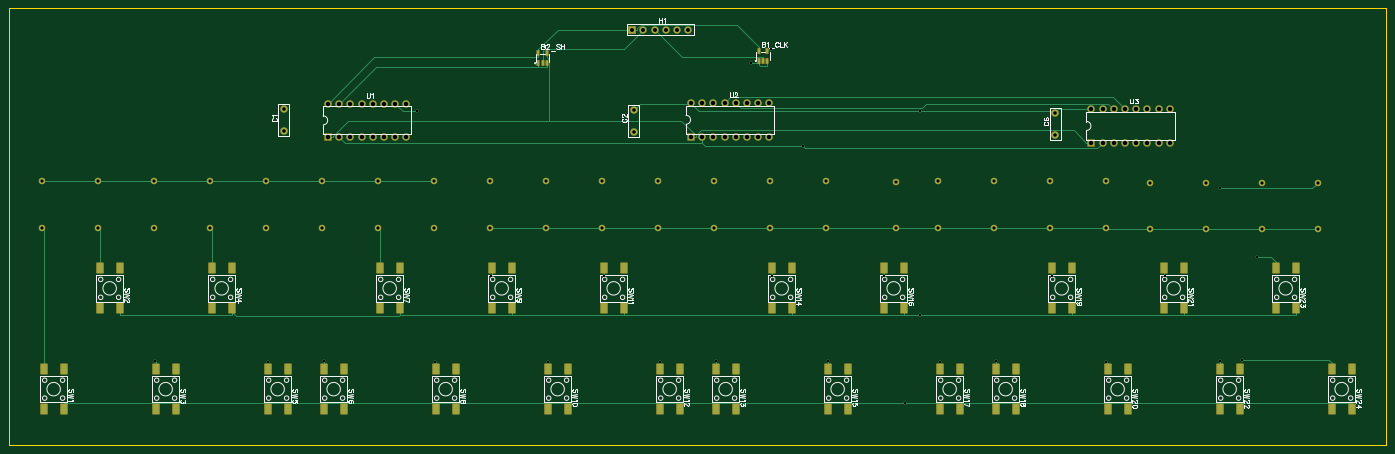
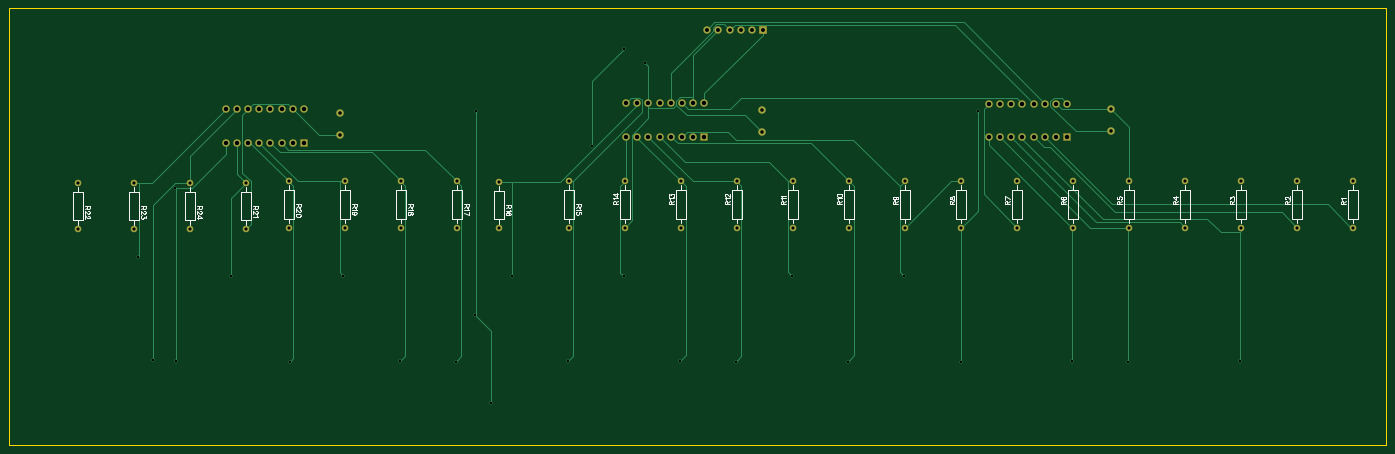
Circuit board: 10 layer files. Board 312.4 x 99.1 mm.
- drill: Drill_PTH_Through.DRL (2430 bytes)
- drill: Drill_PTH_Through_Via.DRL (666 bytes)
- outline: Gerber_BoardOutlineLayer.GKO (479 bytes)
- bottom_copper: Gerber_BottomLayer.GBL (10432 bytes)
- bottom_silk: Gerber_BottomSilkscreenLayer.GBO (24969 bytes)
- bottom_mask: Gerber_BottomSolderMaskLayer.GBS (3646 bytes)
- top_copper: Gerber_TopLayer.GTL (16394 bytes)
- paste: Gerber_TopPasteMaskLayer.GTP (3301 bytes)
- top_silk: Gerber_TopSilkscreenLayer.GTO (45017 bytes)
- top_mask: Gerber_TopSolderMaskLayer.GTS (6671 bytes)

=== drill: Drill_PTH_Through.DRL ===
M48
METRIC,LZ,000.000
;FILE_FORMAT=3:3
;TYPE=PLATED
;Layer: PTH_Through
;EasyEDA v6.5.40, 2024-07-25 19:00:12
;cb6e2e9fbd21486d88ae5690d2d3dc00,10
;Gerber Generator version 0.2
;Holesize 1 = 0.501 mm
T01C0.501
;Holesize 2 = 0.701 mm
T02C0.701
;Holesize 3 = 0.800 mm
T03C0.800
;Holesize 4 = 0.889 mm
T04C0.889
;Holesize 5 = 1.000 mm
T05C1.000
%
G05
G90
T01
X277106Y-008566
X280581Y014726
X183170Y-008945
X090026Y047859
X094041Y-008984
X056170Y-008982
X030637Y-008965
X119670Y-008972
X132370Y010453
X145070Y-008975
X157770Y-008952
X195870Y010435
X208570Y-008971
X221270Y-008949
X234023Y010456
X246216Y-008970
X259563Y010456
X272227Y030382
X272070Y-008966
X170470Y010435
X068870Y-008951
X204031Y047765
X200611Y-018311
X204094Y001495
X170301Y061819
X177536Y040003
X106881Y010447
X165718Y058824
T02
X106680Y031920
X106680Y021420
X119380Y031920
X119380Y021420
X132080Y031920
X132080Y021420
X144780Y031920
X144780Y021420
X157480Y031920
X157480Y021420
X170180Y031920
X170180Y021420
X182880Y031920
X182880Y021420
X198755Y031793
X198755Y021293
X208280Y031920
X208280Y021420
X220980Y031920
X220980Y021420
X233680Y031920
X233680Y021420
X246380Y031920
X246380Y021420
X256159Y031539
X256159Y021039
X294259Y031539
X294259Y021039
X281559Y031539
X281559Y021039
X268859Y031539
X268859Y021039
X081280Y021420
X081280Y031920
X068580Y021420
X068580Y031920
X055880Y021420
X055880Y031920
X043180Y021420
X043180Y031920
X030353Y021420
X030353Y031920
X017780Y021420
X017780Y031920
X005080Y021420
X005080Y031920
X093853Y021420
X093853Y031920
T03
X059817Y043220
X059817Y048220
X139150Y043093
X139150Y048093
X234823Y042331
X234823Y047331
T04
X151511Y066294
X148971Y066294
X146431Y066294
X143891Y066294
X141351Y066294
X138811Y066294
T05
X069850Y049530
X072390Y049530
X074930Y049530
X077470Y049530
X080010Y049530
X082550Y049530
X085090Y049530
X087630Y049530
X087630Y041910
X085090Y041910
X082550Y041910
X080010Y041910
X077470Y041910
X074930Y041910
X072390Y041910
X069850Y041910
X152146Y049657
X154686Y049657
X157226Y049657
X159766Y049657
X162306Y049657
X164846Y049657
X167386Y049657
X169926Y049657
X169926Y042037
X167386Y042037
X164846Y042037
X162306Y042037
X159766Y042037
X157226Y042037
X154686Y042037
X152146Y042037
X242951Y048260
X245491Y048260
X248031Y048260
X250571Y048260
X253111Y048260
X255651Y048260
X258191Y048260
X260731Y048260
X260731Y040640
X258191Y040640
X255651Y040640
X253111Y040640
X250571Y040640
X248031Y040640
X245491Y040640
X242951Y040640
M30

=== drill: Drill_PTH_Through_Via.DRL ===
M48
METRIC,LZ,000.000
;FILE_FORMAT=3:3
;TYPE=PLATED
;Layer: PTH_Through_Via
;EasyEDA v6.5.40, 2024-07-25 19:00:12
;cb6e2e9fbd21486d88ae5690d2d3dc00,10
;Gerber Generator version 0.2
;Holesize 1 = 0.501 mm
T01C0.501
%
G05
G90
T01
X277106Y-008566
X280581Y014726
X183170Y-008945
X090026Y047859
X094041Y-008984
X056170Y-008982
X030637Y-008965
X119670Y-008972
X132370Y010453
X145070Y-008975
X157770Y-008952
X195870Y010435
X208570Y-008971
X221270Y-008949
X234023Y010456
X246216Y-008970
X259563Y010456
X272227Y030382
X272070Y-008966
X170470Y010435
X068870Y-008951
X204031Y047765
X200611Y-018311
X204094Y001495
X170301Y061819
X177536Y040003
X106881Y010447
X165718Y058824
M30

=== outline: Gerber_BoardOutlineLayer.GKO ===
G04 Layer: BoardOutlineLayer*
G04 EasyEDA v6.5.40, 2024-07-25 19:00:12*
G04 cb6e2e9fbd21486d88ae5690d2d3dc00,10*
G04 Gerber Generator version 0.2*
G04 Scale: 100 percent, Rotated: No, Reflected: No *
G04 Dimensions in millimeters *
G04 leading zeros omitted , absolute positions ,4 integer and 5 decimal *
%FSLAX45Y45*%
%MOMM*%

%ADD10C,0.2540*%
D10*
X-254000Y-2794000D02*
G01*
X-254000Y7112000D01*
X30988000Y7112000D01*
X30988000Y-2794000D01*
X-254000Y-2794000D01*

%LPD*%
M02*

=== bottom_copper: Gerber_BottomLayer.GBL (10432 bytes, source omitted) ===
=== bottom_silk: Gerber_BottomSilkscreenLayer.GBO (24969 bytes, source omitted) ===
=== bottom_mask: Gerber_BottomSolderMaskLayer.GBS ===
G04 Layer: BottomSolderMaskLayer*
G04 EasyEDA v6.5.40, 2024-07-25 19:00:12*
G04 cb6e2e9fbd21486d88ae5690d2d3dc00,10*
G04 Gerber Generator version 0.2*
G04 Scale: 100 percent, Rotated: No, Reflected: No *
G04 Dimensions in millimeters *
G04 leading zeros omitted , absolute positions ,4 integer and 5 decimal *
%FSLAX45Y45*%
%MOMM*%

%AMMACRO1*1,1,$1,$2,$3*1,1,$1,$4,$5*1,1,$1,0-$2,0-$3*1,1,$1,0-$4,0-$5*20,1,$1,$2,$3,$4,$5,0*20,1,$1,$4,$5,0-$2,0-$3,0*20,1,$1,0-$2,0-$3,0-$4,0-$5,0*20,1,$1,0-$4,0-$5,$2,$3,0*4,1,4,$2,$3,$4,$5,0-$2,0-$3,0-$4,0-$5,$2,$3,0*%
%ADD10C,1.7000*%
%ADD11C,1.6764*%
%ADD12MACRO1,0.1016X-0.7874X0.7874X0.7874X0.7874*%
%ADD13C,1.7016*%
%ADD14R,1.7016X1.7016*%
%ADD15C,1.5016*%

%LPD*%
D10*
G01*
X5981700Y4322013D03*
G01*
X5981700Y4822012D03*
G01*
X13914958Y4309313D03*
G01*
X13914958Y4809312D03*
D11*
G01*
X15151100Y6629400D03*
G01*
X14897100Y6629400D03*
G01*
X14643100Y6629400D03*
G01*
X14389100Y6629400D03*
G01*
X14135100Y6629400D03*
D12*
G01*
X13881100Y6629400D03*
D10*
G01*
X23482300Y4233113D03*
G01*
X23482300Y4733112D03*
D13*
G01*
X6985000Y4953000D03*
G01*
X7239000Y4953000D03*
G01*
X7493000Y4953000D03*
G01*
X7747000Y4953000D03*
G01*
X8001000Y4953000D03*
G01*
X8255000Y4953000D03*
G01*
X8509000Y4953000D03*
G01*
X8763000Y4953000D03*
G01*
X8763000Y4191000D03*
G01*
X8509000Y4191000D03*
G01*
X8255000Y4191000D03*
G01*
X8001000Y4191000D03*
G01*
X7747000Y4191000D03*
G01*
X7493000Y4191000D03*
G01*
X7239000Y4191000D03*
D14*
G01*
X6985000Y4191000D03*
D13*
G01*
X15214600Y4965700D03*
G01*
X15468600Y4965700D03*
G01*
X15722600Y4965700D03*
G01*
X15976600Y4965700D03*
G01*
X16230600Y4965700D03*
G01*
X16484600Y4965700D03*
G01*
X16738600Y4965700D03*
G01*
X16992600Y4965700D03*
G01*
X16992600Y4203700D03*
G01*
X16738600Y4203700D03*
G01*
X16484600Y4203700D03*
G01*
X16230600Y4203700D03*
G01*
X15976600Y4203700D03*
G01*
X15722600Y4203700D03*
G01*
X15468600Y4203700D03*
D14*
G01*
X15214600Y4203700D03*
D13*
G01*
X24295100Y4826000D03*
G01*
X24549100Y4826000D03*
G01*
X24803100Y4826000D03*
G01*
X25057100Y4826000D03*
G01*
X25311100Y4826000D03*
G01*
X25565100Y4826000D03*
G01*
X25819100Y4826000D03*
G01*
X26073100Y4826000D03*
G01*
X26073100Y4064000D03*
G01*
X25819100Y4064000D03*
G01*
X25565100Y4064000D03*
G01*
X25311100Y4064000D03*
G01*
X25057100Y4064000D03*
G01*
X24803100Y4064000D03*
G01*
X24549100Y4064000D03*
D14*
G01*
X24295100Y4064000D03*
D15*
G01*
X10668000Y3191997D03*
G01*
X10668000Y2142012D03*
G01*
X11938000Y3191997D03*
G01*
X11938000Y2142012D03*
G01*
X13208000Y3191997D03*
G01*
X13208000Y2142012D03*
G01*
X14478000Y3191997D03*
G01*
X14478000Y2142012D03*
G01*
X15748000Y3191997D03*
G01*
X15748000Y2142012D03*
G01*
X17018000Y3191997D03*
G01*
X17018000Y2142012D03*
G01*
X18288000Y3191997D03*
G01*
X18288000Y2142012D03*
G01*
X19875500Y3179297D03*
G01*
X19875500Y2129312D03*
G01*
X20828000Y3191992D03*
G01*
X20828000Y2142007D03*
G01*
X22098000Y3191992D03*
G01*
X22098000Y2142007D03*
G01*
X23368000Y3191992D03*
G01*
X23368000Y2142007D03*
G01*
X24638000Y3191992D03*
G01*
X24638000Y2142007D03*
G01*
X25615900Y3153892D03*
G01*
X25615900Y2103907D03*
G01*
X29425900Y3153892D03*
G01*
X29425900Y2103907D03*
G01*
X28155900Y3153892D03*
G01*
X28155900Y2103907D03*
G01*
X26885900Y3153892D03*
G01*
X26885900Y2103907D03*
G01*
X8128000Y2142007D03*
G01*
X8128000Y3191992D03*
G01*
X6858000Y2142007D03*
G01*
X6858000Y3191992D03*
G01*
X5588000Y2142007D03*
G01*
X5588000Y3191992D03*
G01*
X4318000Y2142007D03*
G01*
X4318000Y3191992D03*
G01*
X3035300Y2142007D03*
G01*
X3035300Y3191992D03*
G01*
X1778000Y2142007D03*
G01*
X1778000Y3191992D03*
G01*
X508000Y2142007D03*
G01*
X508000Y3191992D03*
G01*
X9385300Y2142007D03*
G01*
X9385300Y3191992D03*
M02*

=== top_copper: Gerber_TopLayer.GTL (16394 bytes, source omitted) ===
=== paste: Gerber_TopPasteMaskLayer.GTP ===
G04 Layer: TopPasteMaskLayer*
G04 EasyEDA v6.5.40, 2024-07-25 19:00:12*
G04 cb6e2e9fbd21486d88ae5690d2d3dc00,10*
G04 Gerber Generator version 0.2*
G04 Scale: 100 percent, Rotated: No, Reflected: No *
G04 Dimensions in millimeters *
G04 leading zeros omitted , absolute positions ,4 integer and 5 decimal *
%FSLAX45Y45*%
%MOMM*%

%ADD10R,0.4900X1.1570*%
%ADD11R,0.4900X1.1750*%
%ADD12R,1.5000X2.3000*%

%LPD*%
D10*
G01*
X16757904Y5917133D03*
G01*
X16852900Y5917133D03*
G01*
X16947895Y5917133D03*
D11*
G01*
X16947895Y6147866D03*
G01*
X16757904Y6147866D03*
D10*
G01*
X11754104Y5866333D03*
G01*
X11849100Y5866333D03*
G01*
X11944095Y5866333D03*
D11*
G01*
X11944095Y6097066D03*
G01*
X11754104Y6097066D03*
D12*
G01*
X9877018Y-1069009D03*
G01*
X9876993Y-1978990D03*
G01*
X9427006Y-1069009D03*
G01*
X9427006Y-1978990D03*
G01*
X11147018Y1216990D03*
G01*
X11146993Y307009D03*
G01*
X10697006Y1216990D03*
G01*
X10697006Y307009D03*
G01*
X12417018Y-1069009D03*
G01*
X12416993Y-1978990D03*
G01*
X11967006Y-1069009D03*
G01*
X11967006Y-1978990D03*
G01*
X13687018Y1216990D03*
G01*
X13686993Y307009D03*
G01*
X13237006Y1216990D03*
G01*
X13237006Y307009D03*
G01*
X14957018Y-1069009D03*
G01*
X14956993Y-1978990D03*
G01*
X14507006Y-1069009D03*
G01*
X14507006Y-1978990D03*
G01*
X16227018Y-1069009D03*
G01*
X16226993Y-1978990D03*
G01*
X15777006Y-1069009D03*
G01*
X15777006Y-1978990D03*
G01*
X17497018Y1216990D03*
G01*
X17496993Y307009D03*
G01*
X17047006Y1216990D03*
G01*
X17047006Y307009D03*
G01*
X18767018Y-1069009D03*
G01*
X18766993Y-1978990D03*
G01*
X18317006Y-1069009D03*
G01*
X18317006Y-1978990D03*
G01*
X20037018Y1216990D03*
G01*
X20036993Y307009D03*
G01*
X19587006Y1216990D03*
G01*
X19587006Y307009D03*
G01*
X21307018Y-1069009D03*
G01*
X21306993Y-1978990D03*
G01*
X20857006Y-1069009D03*
G01*
X20857006Y-1978990D03*
G01*
X22577018Y-1069009D03*
G01*
X22576993Y-1978990D03*
G01*
X22127006Y-1069009D03*
G01*
X22127006Y-1978990D03*
G01*
X23847018Y1216990D03*
G01*
X23846993Y307009D03*
G01*
X23397006Y1216990D03*
G01*
X23397006Y307009D03*
G01*
X25117018Y-1069009D03*
G01*
X25116993Y-1978990D03*
G01*
X24667006Y-1069009D03*
G01*
X24667006Y-1978990D03*
G01*
X26387018Y1216990D03*
G01*
X26386993Y307009D03*
G01*
X25937006Y1216990D03*
G01*
X25937006Y307009D03*
G01*
X27657018Y-1069009D03*
G01*
X27656993Y-1978990D03*
G01*
X27207006Y-1069009D03*
G01*
X27207006Y-1978990D03*
G01*
X28927018Y1216990D03*
G01*
X28926993Y307009D03*
G01*
X28477006Y1216990D03*
G01*
X28477006Y307009D03*
G01*
X30197018Y-1069009D03*
G01*
X30196993Y-1978990D03*
G01*
X29747006Y-1069009D03*
G01*
X29747006Y-1978990D03*
G01*
X987018Y-1069009D03*
G01*
X986993Y-1978990D03*
G01*
X537006Y-1069009D03*
G01*
X537006Y-1978990D03*
G01*
X2257018Y1216990D03*
G01*
X2256993Y307009D03*
G01*
X1807006Y1216990D03*
G01*
X1807006Y307009D03*
G01*
X3527018Y-1069009D03*
G01*
X3526993Y-1978990D03*
G01*
X3076981Y-1069009D03*
G01*
X3076981Y-1978990D03*
G01*
X4797018Y1216990D03*
G01*
X4796993Y307009D03*
G01*
X4346981Y1216990D03*
G01*
X4346981Y307009D03*
G01*
X6067018Y-1069009D03*
G01*
X6066993Y-1978990D03*
G01*
X5617006Y-1069009D03*
G01*
X5617006Y-1978990D03*
G01*
X7337018Y-1069009D03*
G01*
X7336993Y-1978990D03*
G01*
X6887006Y-1069009D03*
G01*
X6887006Y-1978990D03*
G01*
X8607018Y1216990D03*
G01*
X8606993Y307009D03*
G01*
X8157006Y1216990D03*
G01*
X8157006Y307009D03*
M02*

=== top_silk: Gerber_TopSilkscreenLayer.GTO (45017 bytes, source omitted) ===
=== top_mask: Gerber_TopSolderMaskLayer.GTS (6671 bytes, source omitted) ===
